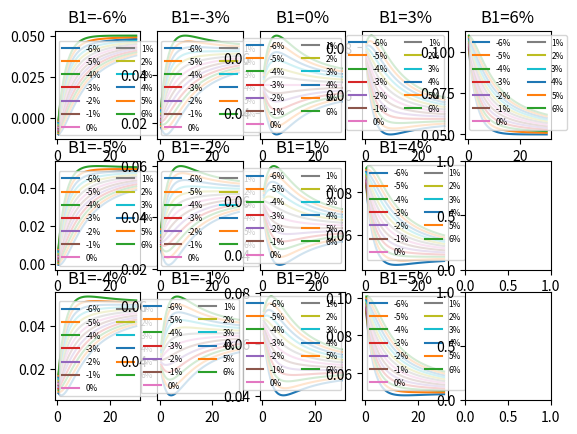
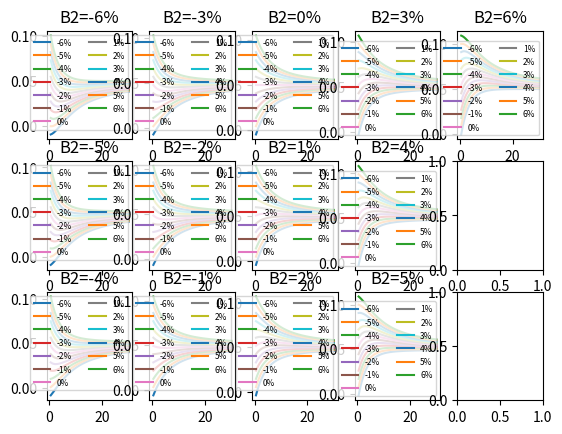
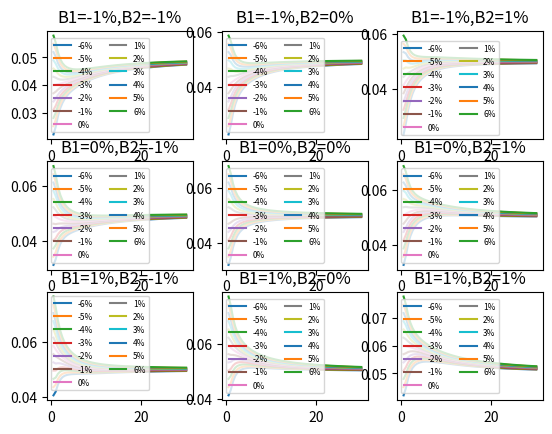

The script that saved these images, in order:
import numpy as np
import matplotlib.pyplot as plt

LONG_TERM_FACTOR = 0.05
# ADJ_MID_TERM_FACTOR = -0.01
M1 = 3
M2 = 0.3


def NS_R(s, SHORT_TERM_FACTOR, MID_TERM_FACTOR):
    long_term = LONG_TERM_FACTOR
    short_term = SHORT_TERM_FACTOR * ((1 - np.e**(-s / M1)) / (s / M1))
    mid_term = MID_TERM_FACTOR * \
        ((1 - np.e**(-s / M1)) / (s / M1) - np.e**(-s / M1))
    r = long_term + short_term + mid_term
    return r


def NSS_R(s, SHORT_TERM_FACTOR, MID_TERM_FACTOR, ADJ_MID_TERM_FACTOR):
    long_term = LONG_TERM_FACTOR
    short_term = SHORT_TERM_FACTOR * ((1 - np.e**(-s / M1)) / (s / M1))
    mid_term = MID_TERM_FACTOR * \
        ((1 - np.e**(-s / M1)) / (s / M1) - np.e**(-s / M1))
    adj_mid_term = ADJ_MID_TERM_FACTOR * \
        ((1 - np.e**(-s / M2)) / (s / M2) - np.e**(-s / M2))
    r = long_term + short_term + mid_term + adj_mid_term
    return r


t = np.linspace(0.5, 30, 60)


#result_b1 = np.zeros([60,13])
# result_b2 = np.zeros([60,13])

# b1为子图变化标准
fig, axes = plt.subplots(3, 5)
for b1 in range(-6, 7):
    for b2 in range(-6, 7):
        ns_r = NS_R(t, b1 / 100, b2 / 100)
        axes[(b1 + 6) % 3][(b1 + 6) // 3].plot(t, ns_r, label='%d%%' % b2)
        axes[(b1 + 6) % 3][(b1 + 6) // 3].set_title('B1=%1d%%' % (b1))
    axes[(b1 + 6) % 3][(b1 + 6) // 3].legend(prop={'size': 6}, ncol=2)
    # axes[(b1 + 6) % 3][(b1 + 6) // 3].


# b2为子图变化标准
fig3, axes3 = plt.subplots(3, 5)
for b2 in range(-6, 7):
    for b1 in range(-6, 7):
        ns_r = NS_R(t, b1 / 100, b2 / 100)
        axes3[(b2 + 6) % 3][(b2 + 6) // 3].plot(t, ns_r, label='%d%%' % b1)
        axes3[(b2 + 6) % 3][(b2 + 6) // 3].set_title('B2=%1d%%' % (b2))
    axes3[(b2 + 6) % 3][(b2 + 6) // 3].legend(prop={'size': 6}, ncol=2)
    # axes[(b1 + 6) % 3][(b1 + 6) // 3].


# nss

# 取若干特殊值
b1_list = [-1, 0, 1]
b2_list = [-1, 0, 1]

fig2, axes2 = plt.subplots(3, 3)
for b1 in b1_list:
    for b2 in b2_list:
        for b3 in range(-6, 7):
            nss_r = NSS_R(t, b1 / 100, b2 / 100, b3 / 100)
            axes2[b1 + 1][b2 + 1].plot(t, nss_r, label='%d%%' % b3)
            axes2[b1 + 1][b2 + 1].set_title('B1=%1d%%,B2=%d%%' % (b1, b2))
        axes2[b1 + 1][b2 + 1].legend(prop={'size': 6}, ncol=2)
